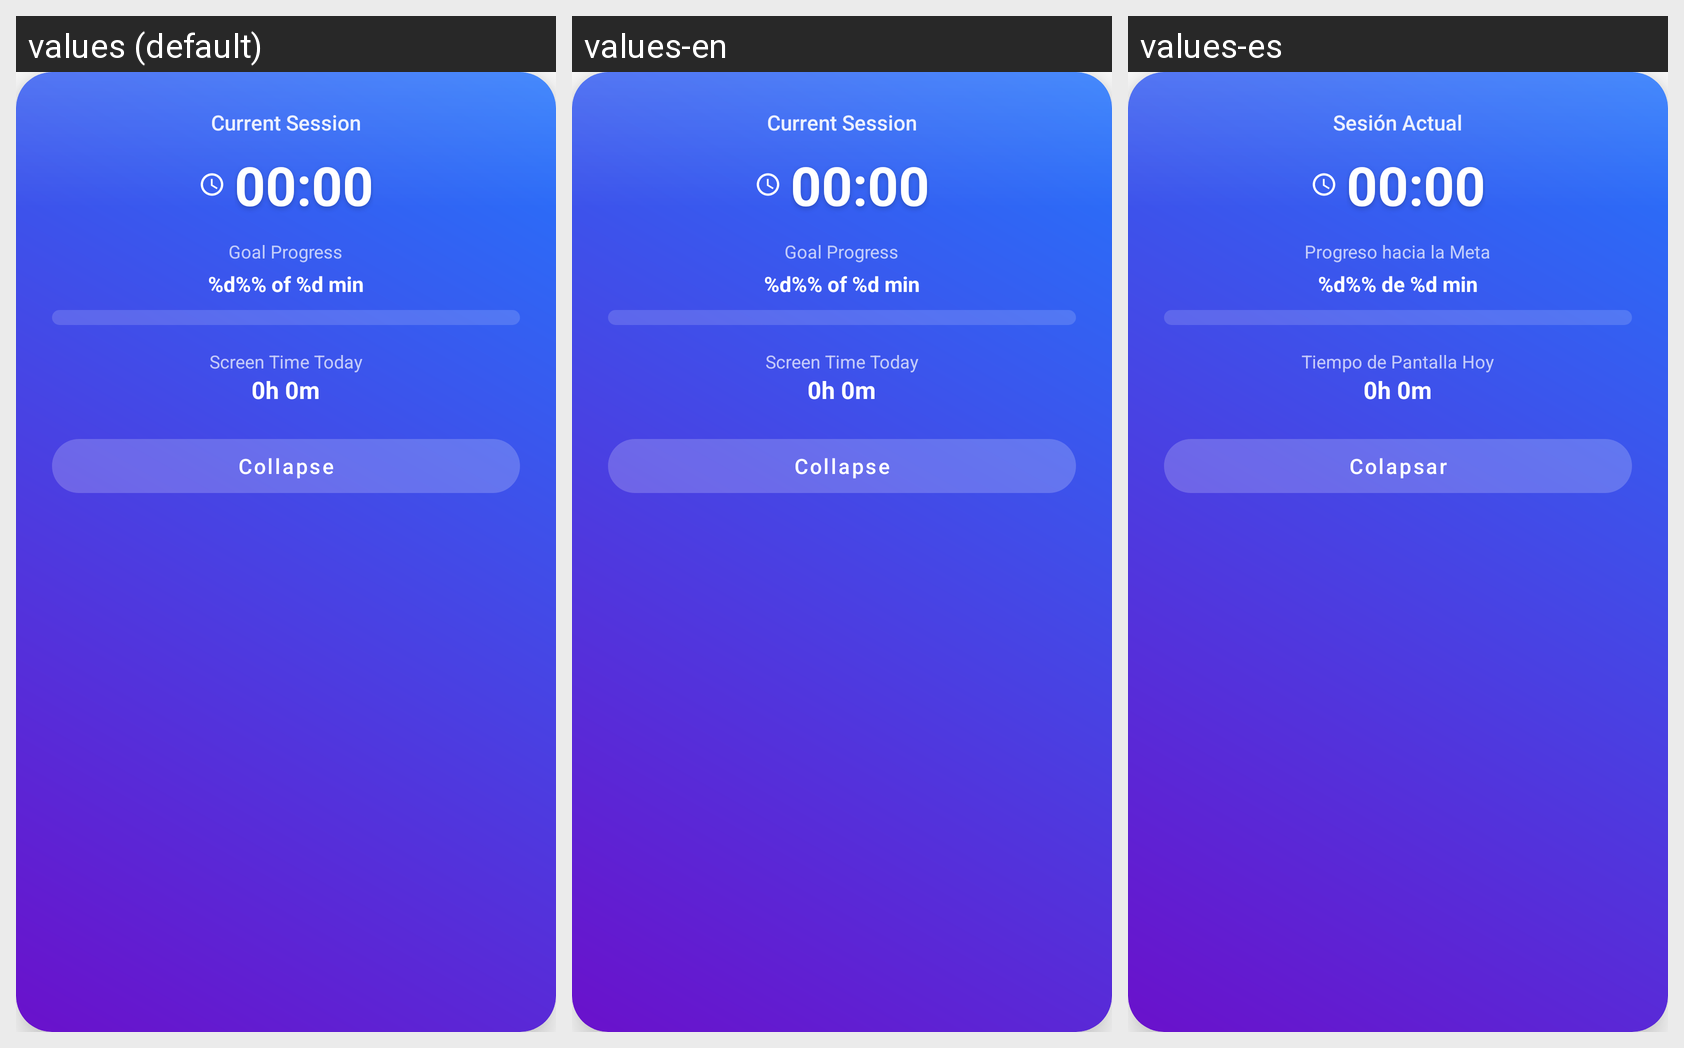

Strings drawn on this Android screen and how each of the app's shown locales translates them:
Android screen res/layout/bubble_expanded_view.xml rendered under 3 locales, left to right: values (default), values-en, values-es. Device: Nexus 5 (rendered at 1080×1920; each locale shown at half size, 540×960, under a caption strip naming it); theme AppTheme.
Strings drawn on this screen, with the default value and each locale's value (text and hints the layout hard-codes, and strings that could not be matched under every locale, appear in the picture but are not listed):

current_session_label
  values: Current Session
  values-en: Current Session  [not translated; the default value is used]
  values-es: Sesión Actual

current_session_time_format
  values: 00:00
  values-en: 00:00  [not translated; the default value is used]
  values-es: 00:00

goal_progress_label
  values: Goal Progress
  values-en: Goal Progress  [not translated; the default value is used]
  values-es: Progreso hacia la Meta

goal_progress_format
  values: %d%% of %d min
  values-en: %d%% of %d min  [not translated; the default value is used]
  values-es: %d%% de %d min

bubble_today_screen_label
  values: Screen Time Today
  values-en: Screen Time Today  [not translated; the default value is used]
  values-es: Tiempo de Pantalla Hoy

total_today_time_format
  values: 0h 0m
  values-en: 0h 0m  [not translated; the default value is used]
  values-es: 0h 0m

collapse_bubble
  values: Collapse
  values-en: Collapse  [not translated; the default value is used]
  values-es: Colapsar
